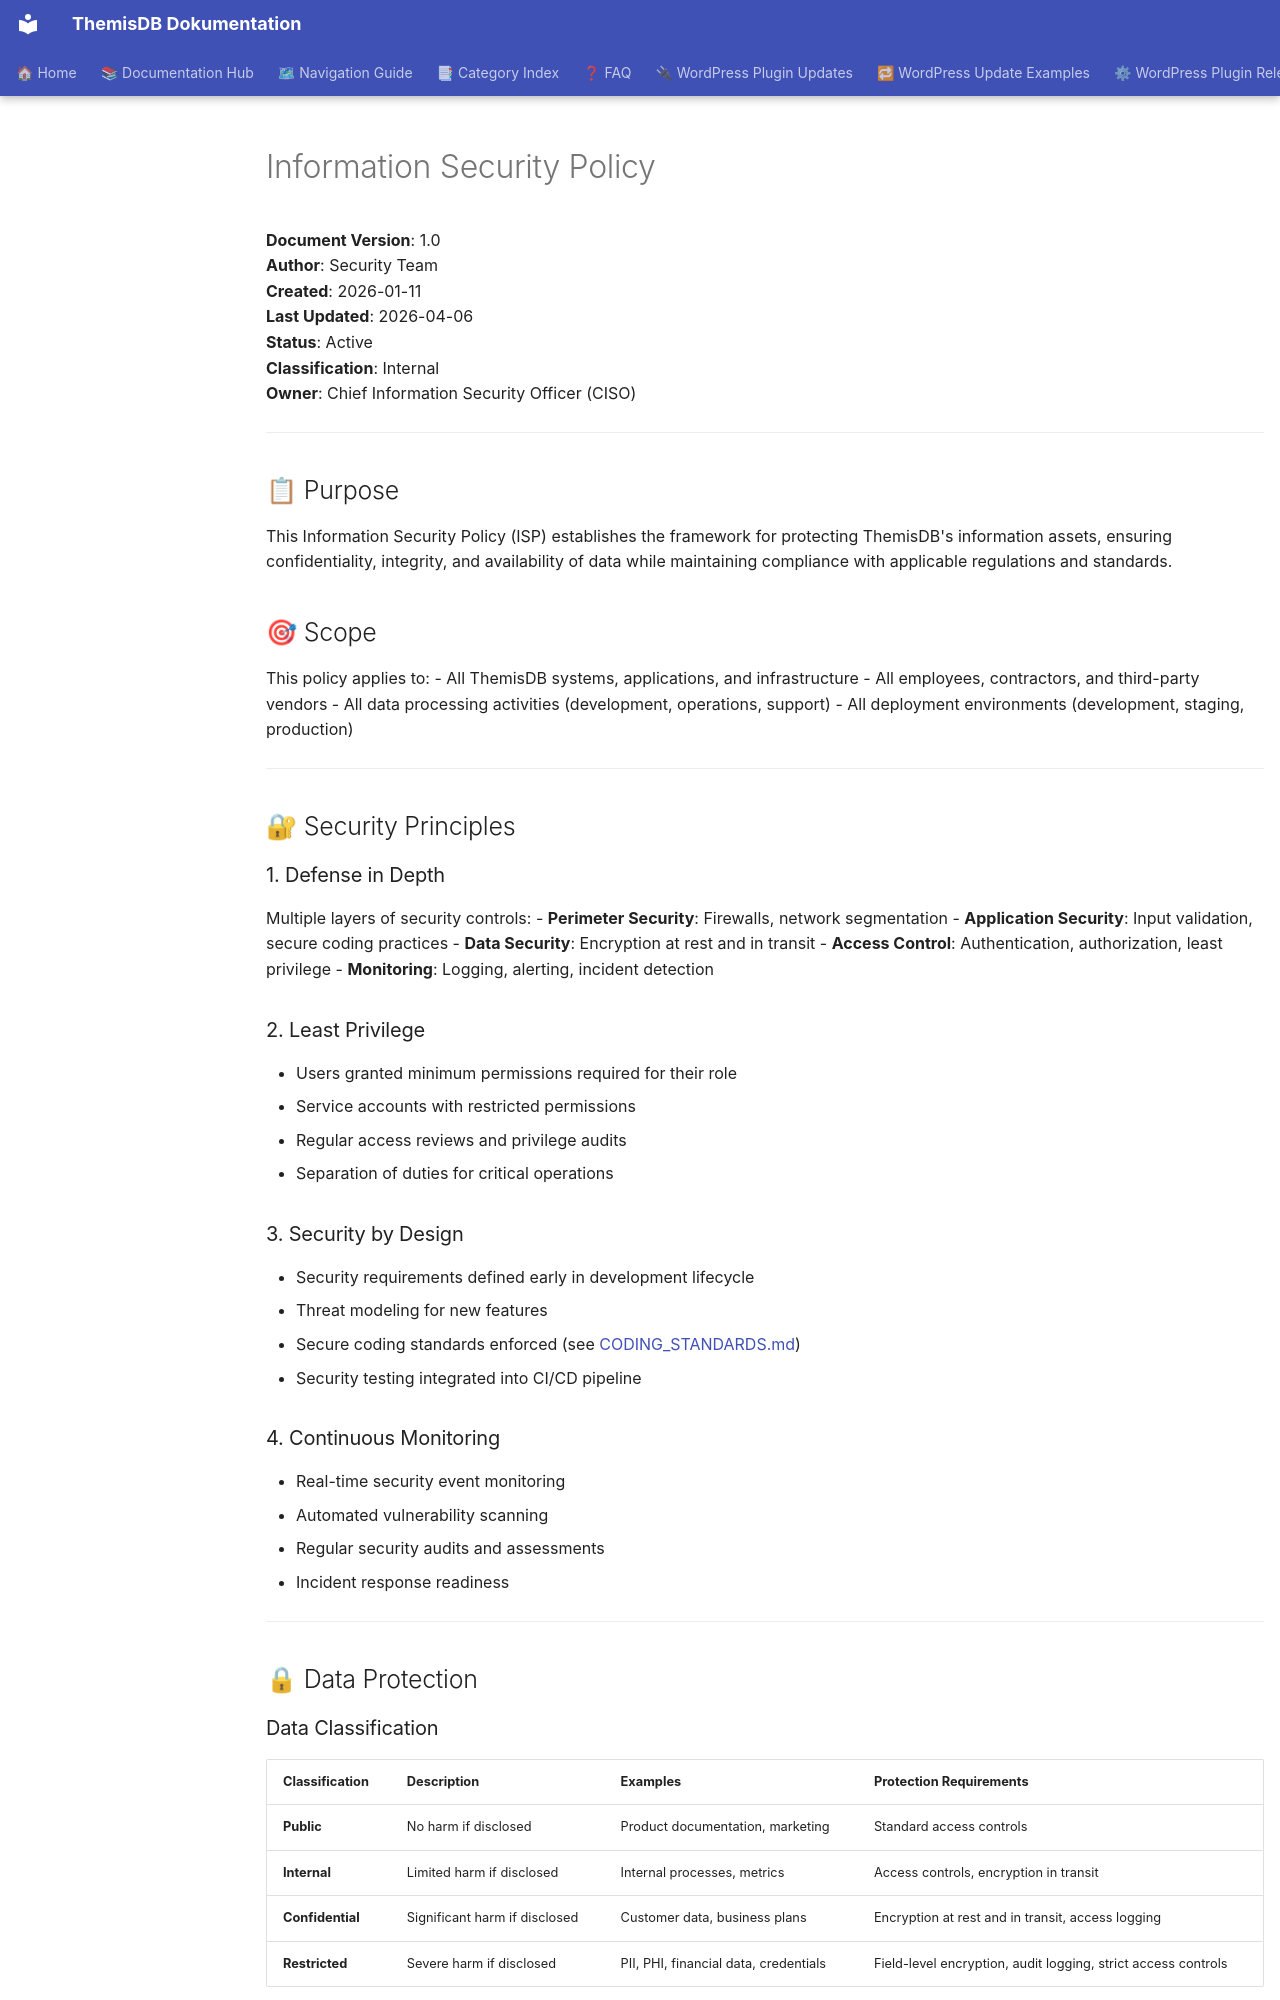

repository: makr-code/ThemisDB · page: security/INFORMATION_SECURITY_POLICY/index.html · generator: mkdocs

# Information Security Policy

**Document Version**: 1.0  
**Author**: Security Team  
**Created**: 2026-01-11  
**Last Updated**: 2026-04-06  
**Status**: Active  
**Classification**: Internal  
**Owner**: Chief Information Security Officer (CISO)

---

## 📋 Purpose

This Information Security Policy (ISP) establishes the framework for protecting ThemisDB's information assets, ensuring confidentiality, integrity, and availability of data while maintaining compliance with applicable regulations and standards.

## 🎯 Scope

This policy applies to:
- All ThemisDB systems, applications, and infrastructure
- All employees, contractors, and third-party vendors
- All data processing activities (development, operations, support)
- All deployment environments (development, staging, production)

---

## 🔐 Security Principles

### 1. Defense in Depth

Multiple layers of security controls:
- **Perimeter Security**: Firewalls, network segmentation
- **Application Security**: Input validation, secure coding practices
- **Data Security**: Encryption at rest and in transit
- **Access Control**: Authentication, authorization, least privilege
- **Monitoring**: Logging, alerting, incident detection

### 2. Least Privilege

- Users granted minimum permissions required for their role
- Service accounts with restricted permissions
- Regular access reviews and privilege audits
- Separation of duties for critical operations

### 3. Security by Design

- Security requirements defined early in development lifecycle
- Threat modeling for new features
- Secure coding standards enforced (see [CODING_STANDARDS.md](../CODING_STANDARDS.md))
- Security testing integrated into CI/CD pipeline

### 4. Continuous Monitoring

- Real-time security event monitoring
- Automated vulnerability scanning
- Regular security audits and assessments
- Incident response readiness

---

## 🔒 Data Protection

### Data Classification

| Classification | Description | Examples | Protection Requirements |
|----------------|-------------|----------|-------------------------|
| **Public** | No harm if disclosed | Product documentation, marketing | Standard access controls |
| **Internal** | Limited harm if disclosed | Internal processes, metrics | Access controls, encryption in transit |
| **Confidential** | Significant harm if disclosed | Customer data, business plans | Encryption at rest and in transit, access logging |
| **Restricted** | Severe harm if disclosed | PII, PHI, financial data, credentials | Field-level encryption, audit logging, strict access controls |
